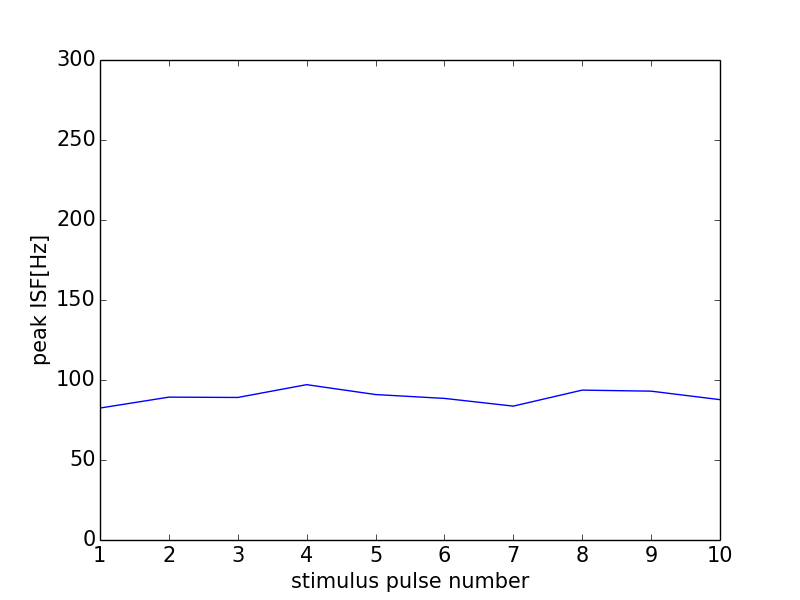

Data behind this chart, as committed beside it:
0, 0.0
0, 0
1, 82.47
2, 89.29
3, 89.09
4, 97.09
5, 90.91
6, 88.5
7, 83.68
8, 93.68
9, 93.02
10, 87.72
11, 0
